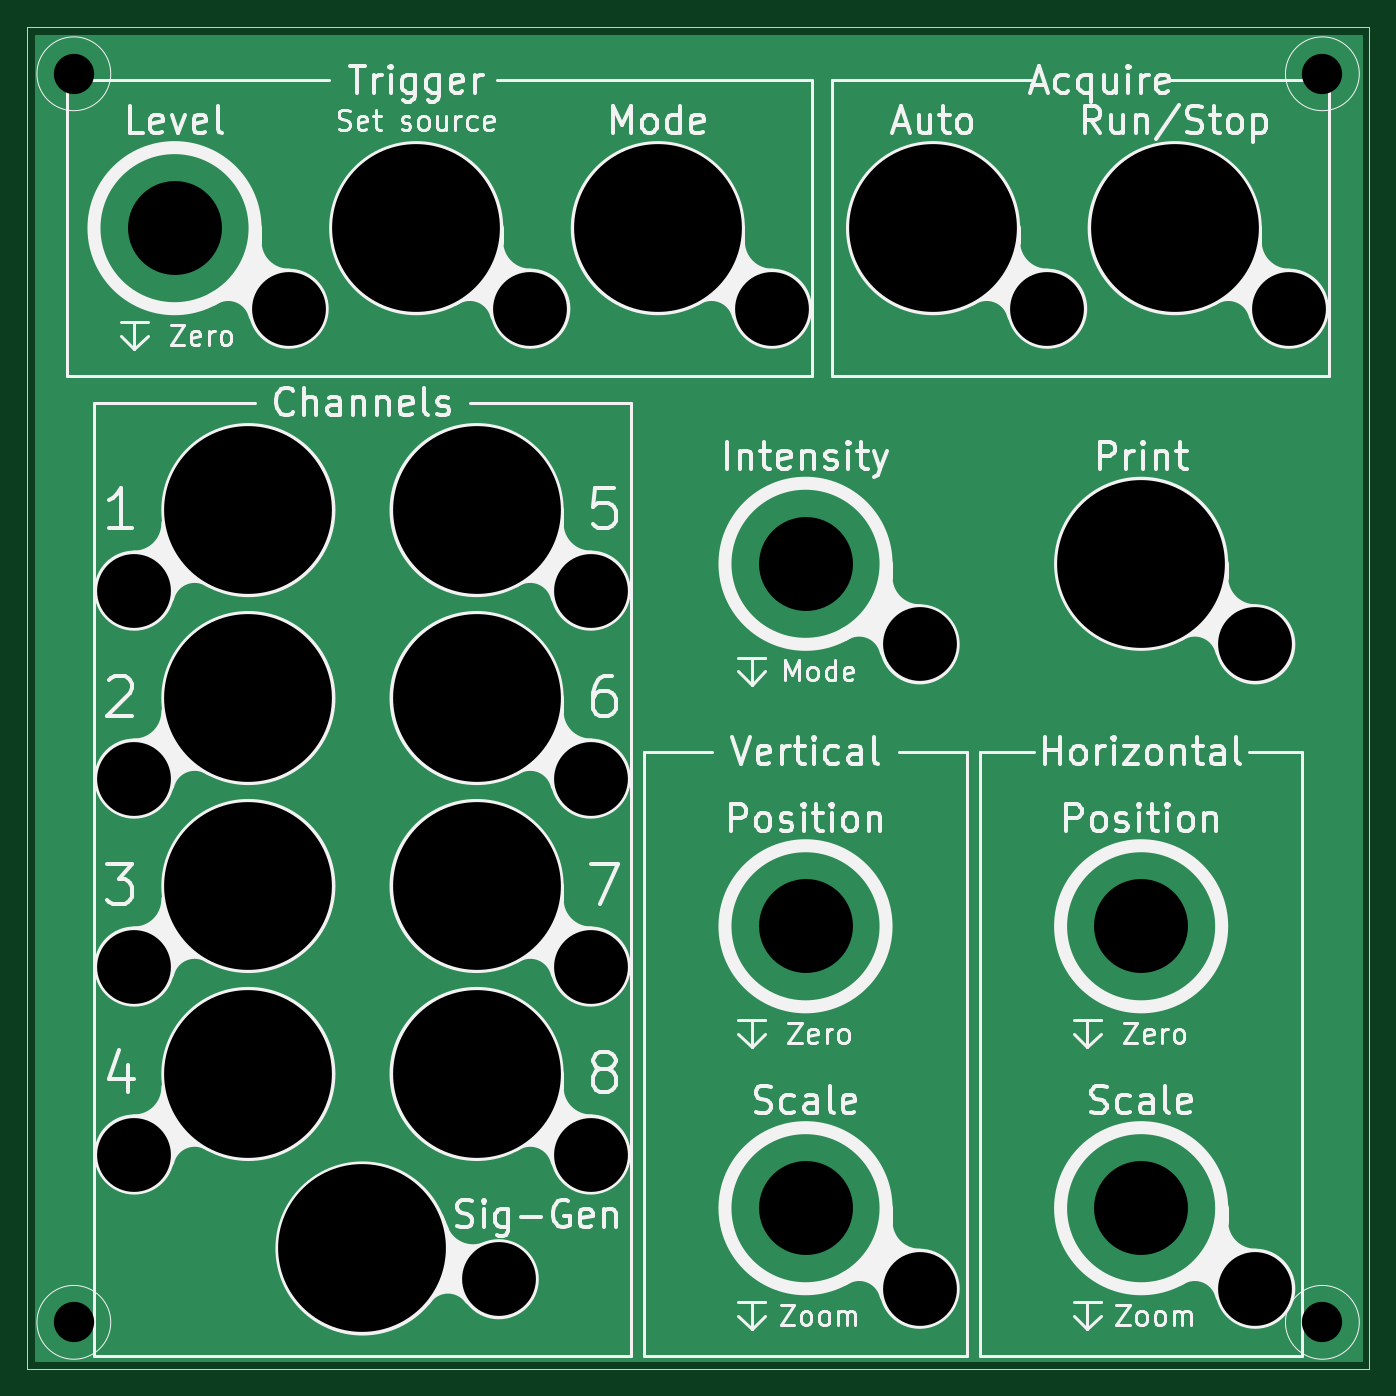
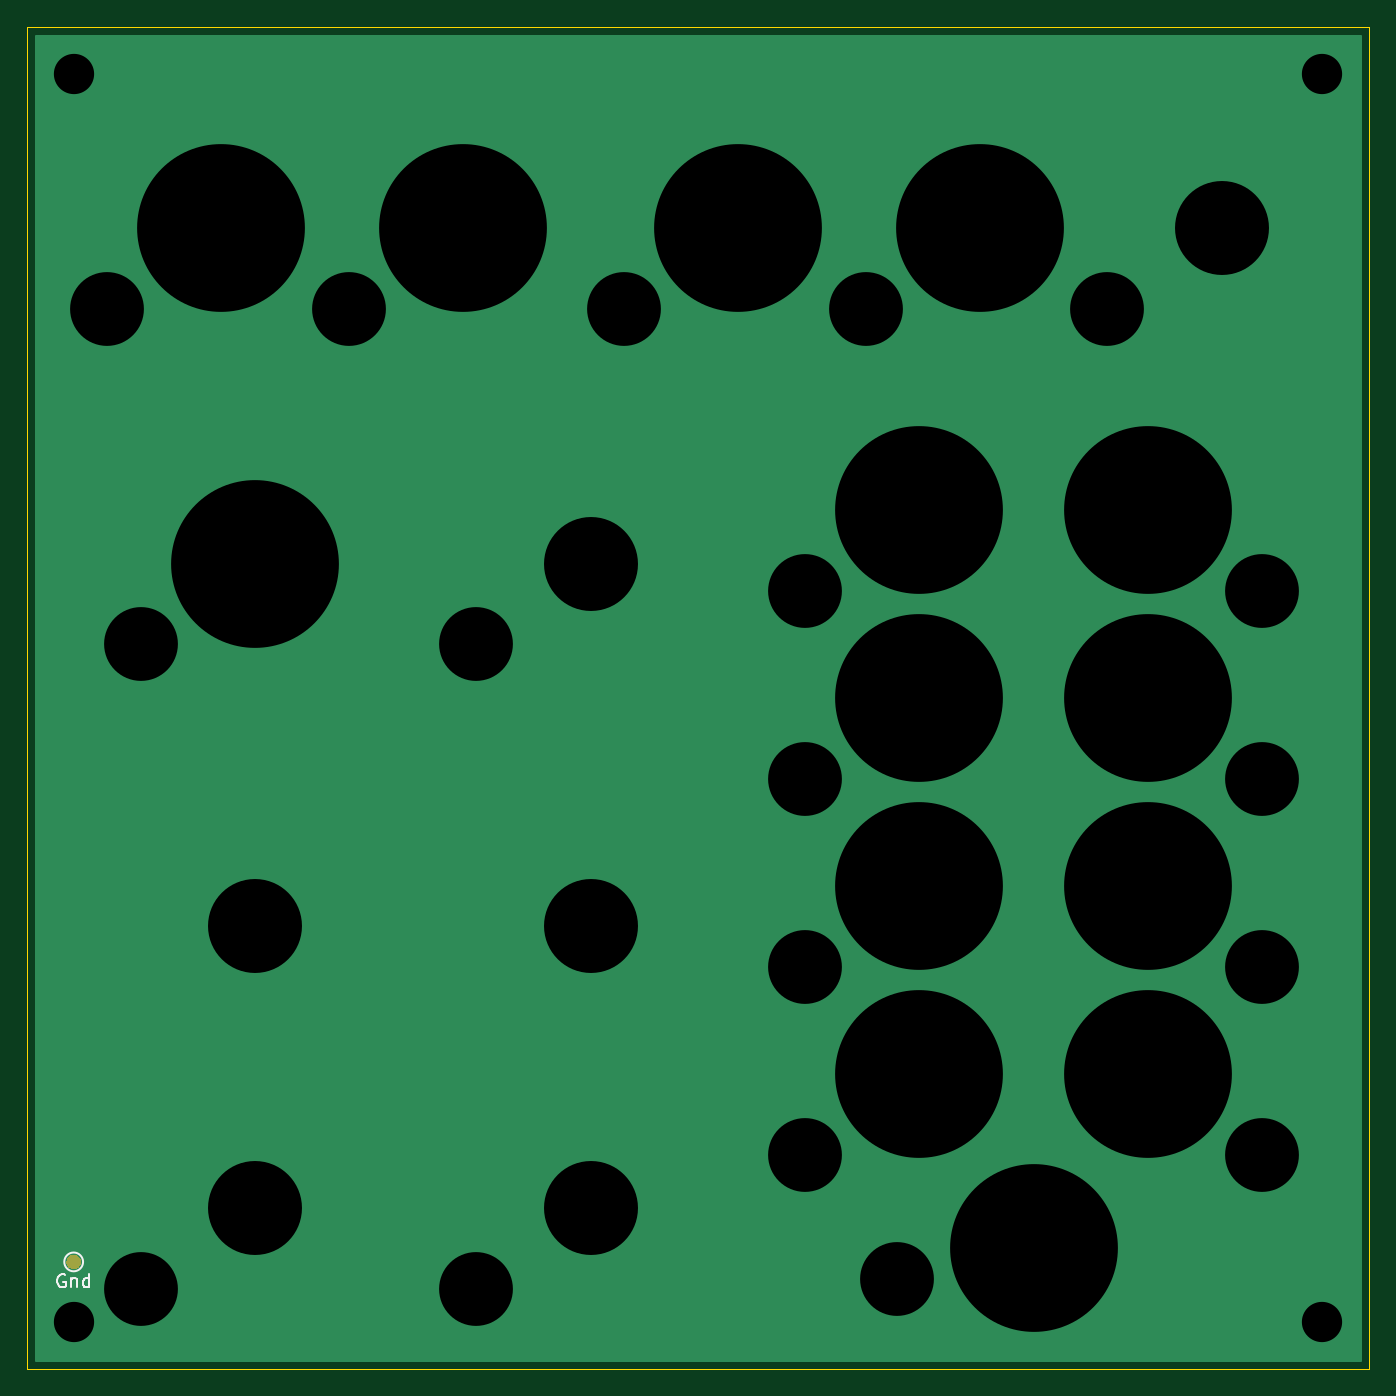
Circuit board: 11 layer files. Board 100.0 x 100.0 mm.
- bottom_copper: front_panel-B_Cu.gbr (2435 bytes)
- bottom_mask: front_panel-B_Mask.gbr (1608 bytes)
- paste: front_panel-B_Paste.gbr (498 bytes)
- bottom_silk: front_panel-B_SilkS.gbr (1664 bytes)
- outline: front_panel-Edge_Cuts.gbr (782 bytes)
- top_copper: front_panel-F_Cu.gbr (2160 bytes)
- top_mask: front_panel-F_Mask.gbr (503 bytes)
- paste: front_panel-F_Paste.gbr (498 bytes)
- top_silk: front_panel-F_SilkS.gbr (80720 bytes)
- drill: front_panel-NPTH.drl (269 bytes)
- drill: front_panel-PTH.drl (986 bytes)

=== bottom_copper: front_panel-B_Cu.gbr ===
G04 #@! TF.GenerationSoftware,KiCad,Pcbnew,(5.1.6)-1*
G04 #@! TF.CreationDate,2020-11-03T14:16:55+00:00*
G04 #@! TF.ProjectId,front_panel,66726f6e-745f-4706-916e-656c2e6b6963,rev?*
G04 #@! TF.SameCoordinates,Original*
G04 #@! TF.FileFunction,Copper,L2,Bot*
G04 #@! TF.FilePolarity,Positive*
%FSLAX46Y46*%
G04 Gerber Fmt 4.6, Leading zero omitted, Abs format (unit mm)*
G04 Created by KiCad (PCBNEW (5.1.6)-1) date 2020-11-03 14:16:55*
%MOMM*%
%LPD*%
G01*
G04 APERTURE LIST*
G04 #@! TA.AperFunction,SMDPad,CuDef*
%ADD10C,1.000000*%
G04 #@! TD*
G04 #@! TA.AperFunction,ViaPad*
%ADD11C,12.600000*%
G04 #@! TD*
G04 #@! TA.AperFunction,ViaPad*
%ADD12C,5.600000*%
G04 #@! TD*
G04 #@! TA.AperFunction,ViaPad*
%ADD13C,7.100000*%
G04 #@! TD*
G04 #@! TA.AperFunction,ViaPad*
%ADD14C,3.100000*%
G04 #@! TD*
G04 #@! TA.AperFunction,Conductor*
%ADD15C,0.250000*%
G04 #@! TD*
G04 #@! TA.AperFunction,Conductor*
%ADD16C,0.254000*%
G04 #@! TD*
G04 APERTURE END LIST*
D10*
X125500000Y-122600000D03*
D11*
X112000000Y-70600000D03*
D12*
X120500000Y-76600000D03*
X120500000Y-124600000D03*
X95500000Y-124600000D03*
X95500000Y-76600000D03*
X123000000Y-51600000D03*
X105000000Y-51600000D03*
X84500000Y-51600000D03*
X66500000Y-51600000D03*
X48500000Y-51600000D03*
X64149077Y-123890468D03*
D11*
X54000000Y-121600000D03*
D12*
X71000000Y-72600000D03*
X71000000Y-86600000D03*
X71000000Y-100600000D03*
X71000000Y-114600000D03*
X37000000Y-100600000D03*
X37000000Y-86600000D03*
X37000000Y-72600000D03*
X37000000Y-114600000D03*
D11*
X62500000Y-66600000D03*
X45500000Y-66600000D03*
X45500000Y-80600000D03*
X62500000Y-80600000D03*
X62500000Y-94600000D03*
X62500000Y-108600000D03*
X45500000Y-94600000D03*
X45500000Y-108600000D03*
X58000000Y-45600000D03*
X76000000Y-45600000D03*
X96500000Y-45600000D03*
X114500000Y-45600000D03*
D13*
X40000000Y-45600000D03*
X87000000Y-70600000D03*
X87000000Y-97600000D03*
X112000000Y-97600000D03*
X112000000Y-118600000D03*
X87000000Y-118600000D03*
D14*
X125500000Y-127100000D03*
X125500000Y-34100000D03*
X32500000Y-34100000D03*
X32500000Y-127100000D03*
D15*
X123000000Y-127100000D02*
X120500000Y-124600000D01*
X125500000Y-127100000D02*
X123000000Y-127100000D01*
D16*
G36*
X128340000Y-129940000D02*
G01*
X29660000Y-129940000D01*
X29660000Y-31260000D01*
X128340001Y-31260000D01*
X128340000Y-129940000D01*
G37*
X128340000Y-129940000D02*
X29660000Y-129940000D01*
X29660000Y-31260000D01*
X128340001Y-31260000D01*
X128340000Y-129940000D01*
M02*

=== bottom_mask: front_panel-B_Mask.gbr ===
G04 #@! TF.GenerationSoftware,KiCad,Pcbnew,(5.1.6)-1*
G04 #@! TF.CreationDate,2020-11-03T14:16:58+00:00*
G04 #@! TF.ProjectId,front_panel,66726f6e-745f-4706-916e-656c2e6b6963,rev?*
G04 #@! TF.SameCoordinates,Original*
G04 #@! TF.FileFunction,Soldermask,Bot*
G04 #@! TF.FilePolarity,Negative*
%FSLAX46Y46*%
G04 Gerber Fmt 4.6, Leading zero omitted, Abs format (unit mm)*
G04 Created by KiCad (PCBNEW (5.1.6)-1) date 2020-11-03 14:16:58*
%MOMM*%
%LPD*%
G01*
G04 APERTURE LIST*
%ADD10C,0.100000*%
G04 APERTURE END LIST*
D10*
G36*
X125660721Y-122070174D02*
G01*
X125760995Y-122111709D01*
X125760996Y-122111710D01*
X125851242Y-122172010D01*
X125927990Y-122248758D01*
X125927991Y-122248760D01*
X125988291Y-122339005D01*
X126029826Y-122439279D01*
X126051000Y-122545730D01*
X126051000Y-122654270D01*
X126029826Y-122760721D01*
X125988291Y-122860995D01*
X125988290Y-122860996D01*
X125927990Y-122951242D01*
X125851242Y-123027990D01*
X125805812Y-123058345D01*
X125760995Y-123088291D01*
X125660721Y-123129826D01*
X125554270Y-123151000D01*
X125445730Y-123151000D01*
X125339279Y-123129826D01*
X125239005Y-123088291D01*
X125194188Y-123058345D01*
X125148758Y-123027990D01*
X125072010Y-122951242D01*
X125011710Y-122860996D01*
X125011709Y-122860995D01*
X124970174Y-122760721D01*
X124949000Y-122654270D01*
X124949000Y-122545730D01*
X124970174Y-122439279D01*
X125011709Y-122339005D01*
X125072009Y-122248760D01*
X125072010Y-122248758D01*
X125148758Y-122172010D01*
X125239004Y-122111710D01*
X125239005Y-122111709D01*
X125339279Y-122070174D01*
X125445730Y-122049000D01*
X125554270Y-122049000D01*
X125660721Y-122070174D01*
G37*
M02*

=== paste: front_panel-B_Paste.gbr ===
G04 #@! TF.GenerationSoftware,KiCad,Pcbnew,(5.1.6)-1*
G04 #@! TF.CreationDate,2020-11-03T14:16:56+00:00*
G04 #@! TF.ProjectId,front_panel,66726f6e-745f-4706-916e-656c2e6b6963,rev?*
G04 #@! TF.SameCoordinates,Original*
G04 #@! TF.FileFunction,Paste,Bot*
G04 #@! TF.FilePolarity,Positive*
%FSLAX46Y46*%
G04 Gerber Fmt 4.6, Leading zero omitted, Abs format (unit mm)*
G04 Created by KiCad (PCBNEW (5.1.6)-1) date 2020-11-03 14:16:56*
%MOMM*%
%LPD*%
G01*
G04 APERTURE LIST*
G04 APERTURE END LIST*
M02*

=== bottom_silk: front_panel-B_SilkS.gbr ===
G04 #@! TF.GenerationSoftware,KiCad,Pcbnew,(5.1.6)-1*
G04 #@! TF.CreationDate,2020-11-03T14:16:57+00:00*
G04 #@! TF.ProjectId,front_panel,66726f6e-745f-4706-916e-656c2e6b6963,rev?*
G04 #@! TF.SameCoordinates,Original*
G04 #@! TF.FileFunction,Legend,Bot*
G04 #@! TF.FilePolarity,Positive*
%FSLAX46Y46*%
G04 Gerber Fmt 4.6, Leading zero omitted, Abs format (unit mm)*
G04 Created by KiCad (PCBNEW (5.1.6)-1) date 2020-11-03 14:16:57*
%MOMM*%
%LPD*%
G01*
G04 APERTURE LIST*
%ADD10C,0.120000*%
%ADD11C,0.150000*%
G04 APERTURE END LIST*
D10*
X126200000Y-122600000D02*
G75*
G03*
X126200000Y-122600000I-700000J0D01*
G01*
D11*
X126142857Y-123548000D02*
X126238095Y-123500380D01*
X126380952Y-123500380D01*
X126523809Y-123548000D01*
X126619047Y-123643238D01*
X126666666Y-123738476D01*
X126714285Y-123928952D01*
X126714285Y-124071809D01*
X126666666Y-124262285D01*
X126619047Y-124357523D01*
X126523809Y-124452761D01*
X126380952Y-124500380D01*
X126285714Y-124500380D01*
X126142857Y-124452761D01*
X126095238Y-124405142D01*
X126095238Y-124071809D01*
X126285714Y-124071809D01*
X125666666Y-123833714D02*
X125666666Y-124500380D01*
X125666666Y-123928952D02*
X125619047Y-123881333D01*
X125523809Y-123833714D01*
X125380952Y-123833714D01*
X125285714Y-123881333D01*
X125238095Y-123976571D01*
X125238095Y-124500380D01*
X124333333Y-124500380D02*
X124333333Y-123500380D01*
X124333333Y-124452761D02*
X124428571Y-124500380D01*
X124619047Y-124500380D01*
X124714285Y-124452761D01*
X124761904Y-124405142D01*
X124809523Y-124309904D01*
X124809523Y-124024190D01*
X124761904Y-123928952D01*
X124714285Y-123881333D01*
X124619047Y-123833714D01*
X124428571Y-123833714D01*
X124333333Y-123881333D01*
M02*

=== outline: front_panel-Edge_Cuts.gbr ===
G04 #@! TF.GenerationSoftware,KiCad,Pcbnew,(5.1.6)-1*
G04 #@! TF.CreationDate,2020-11-03T14:16:58+00:00*
G04 #@! TF.ProjectId,front_panel,66726f6e-745f-4706-916e-656c2e6b6963,rev?*
G04 #@! TF.SameCoordinates,Original*
G04 #@! TF.FileFunction,Profile,NP*
%FSLAX46Y46*%
G04 Gerber Fmt 4.6, Leading zero omitted, Abs format (unit mm)*
G04 Created by KiCad (PCBNEW (5.1.6)-1) date 2020-11-03 14:16:58*
%MOMM*%
%LPD*%
G01*
G04 APERTURE LIST*
G04 #@! TA.AperFunction,Profile*
%ADD10C,0.050000*%
G04 #@! TD*
G04 APERTURE END LIST*
D10*
X129000000Y-30600000D02*
X80300000Y-30600000D01*
X29000000Y-30600000D02*
X29000000Y-130600000D01*
X129000000Y-130600000D02*
X129000000Y-30600000D01*
X29000000Y-130600000D02*
X129000000Y-130600000D01*
X80300000Y-30600000D02*
X29000000Y-30600000D01*
M02*

=== top_copper: front_panel-F_Cu.gbr ===
G04 #@! TF.GenerationSoftware,KiCad,Pcbnew,(5.1.6)-1*
G04 #@! TF.CreationDate,2020-11-03T14:16:55+00:00*
G04 #@! TF.ProjectId,front_panel,66726f6e-745f-4706-916e-656c2e6b6963,rev?*
G04 #@! TF.SameCoordinates,Original*
G04 #@! TF.FileFunction,Copper,L1,Top*
G04 #@! TF.FilePolarity,Positive*
%FSLAX46Y46*%
G04 Gerber Fmt 4.6, Leading zero omitted, Abs format (unit mm)*
G04 Created by KiCad (PCBNEW (5.1.6)-1) date 2020-11-03 14:16:55*
%MOMM*%
%LPD*%
G01*
G04 APERTURE LIST*
G04 #@! TA.AperFunction,ViaPad*
%ADD10C,12.600000*%
G04 #@! TD*
G04 #@! TA.AperFunction,ViaPad*
%ADD11C,5.600000*%
G04 #@! TD*
G04 #@! TA.AperFunction,ViaPad*
%ADD12C,7.100000*%
G04 #@! TD*
G04 #@! TA.AperFunction,ViaPad*
%ADD13C,3.100000*%
G04 #@! TD*
G04 #@! TA.AperFunction,Conductor*
%ADD14C,0.254000*%
G04 #@! TD*
G04 APERTURE END LIST*
D10*
X112000000Y-70600000D03*
D11*
X120500000Y-76600000D03*
X120500000Y-124600000D03*
X95500000Y-124600000D03*
X95500000Y-76600000D03*
X123000000Y-51600000D03*
X105000000Y-51600000D03*
X84500000Y-51600000D03*
X66500000Y-51600000D03*
X48500000Y-51600000D03*
X64149077Y-123890468D03*
D10*
X54000000Y-121600000D03*
D11*
X71000000Y-72600000D03*
X71000000Y-86600000D03*
X71000000Y-100600000D03*
X71000000Y-114600000D03*
X37000000Y-100600000D03*
X37000000Y-86600000D03*
X37000000Y-72600000D03*
X37000000Y-114600000D03*
D10*
X62500000Y-66600000D03*
X45500000Y-66600000D03*
X45500000Y-80600000D03*
X62500000Y-80600000D03*
X62500000Y-94600000D03*
X62500000Y-108600000D03*
X45500000Y-94600000D03*
X45500000Y-108600000D03*
X58000000Y-45600000D03*
X76000000Y-45600000D03*
X96500000Y-45600000D03*
X114500000Y-45600000D03*
D12*
X40000000Y-45600000D03*
X87000000Y-70600000D03*
X87000000Y-97600000D03*
X112000000Y-97600000D03*
X112000000Y-118600000D03*
X87000000Y-118600000D03*
D13*
X125500000Y-127100000D03*
X125500000Y-34100000D03*
X32500000Y-34100000D03*
X32500000Y-127100000D03*
D14*
G36*
X128340000Y-129940000D02*
G01*
X29660000Y-129940000D01*
X29660000Y-31260000D01*
X128340001Y-31260000D01*
X128340000Y-129940000D01*
G37*
X128340000Y-129940000D02*
X29660000Y-129940000D01*
X29660000Y-31260000D01*
X128340001Y-31260000D01*
X128340000Y-129940000D01*
M02*

=== top_mask: front_panel-F_Mask.gbr ===
G04 #@! TF.GenerationSoftware,KiCad,Pcbnew,(5.1.6)-1*
G04 #@! TF.CreationDate,2020-11-03T14:16:58+00:00*
G04 #@! TF.ProjectId,front_panel,66726f6e-745f-4706-916e-656c2e6b6963,rev?*
G04 #@! TF.SameCoordinates,Original*
G04 #@! TF.FileFunction,Soldermask,Top*
G04 #@! TF.FilePolarity,Negative*
%FSLAX46Y46*%
G04 Gerber Fmt 4.6, Leading zero omitted, Abs format (unit mm)*
G04 Created by KiCad (PCBNEW (5.1.6)-1) date 2020-11-03 14:16:58*
%MOMM*%
%LPD*%
G01*
G04 APERTURE LIST*
G04 APERTURE END LIST*
M02*

=== paste: front_panel-F_Paste.gbr ===
G04 #@! TF.GenerationSoftware,KiCad,Pcbnew,(5.1.6)-1*
G04 #@! TF.CreationDate,2020-11-03T14:16:56+00:00*
G04 #@! TF.ProjectId,front_panel,66726f6e-745f-4706-916e-656c2e6b6963,rev?*
G04 #@! TF.SameCoordinates,Original*
G04 #@! TF.FileFunction,Paste,Top*
G04 #@! TF.FilePolarity,Positive*
%FSLAX46Y46*%
G04 Gerber Fmt 4.6, Leading zero omitted, Abs format (unit mm)*
G04 Created by KiCad (PCBNEW (5.1.6)-1) date 2020-11-03 14:16:56*
%MOMM*%
%LPD*%
G01*
G04 APERTURE LIST*
G04 APERTURE END LIST*
M02*

=== top_silk: front_panel-F_SilkS.gbr (80720 bytes, source omitted) ===
=== drill: front_panel-NPTH.drl ===
M48
; DRILL file {KiCad (5.1.6)-1} date 11/03/20 14:17:50
; FORMAT={-:-/ absolute / inch / decimal}
; #@! TF.CreationDate,2020-11-03T14:17:50+00:00
; #@! TF.GenerationSoftware,Kicad,Pcbnew,(5.1.6)-1
; #@! TF.FileFunction,NonPlated,1,2,NPTH
FMAT,2
INCH
%
G90
G05
T0
M30

=== drill: front_panel-PTH.drl ===
M48
; DRILL file {KiCad (5.1.6)-1} date 11/03/20 14:17:50
; FORMAT={-:-/ absolute / inch / decimal}
; #@! TF.CreationDate,2020-11-03T14:17:50+00:00
; #@! TF.GenerationSoftware,Kicad,Pcbnew,(5.1.6)-1
; #@! TF.FileFunction,Plated,1,2,PTH
FMAT,2
INCH
T1C0.1181
T2C0.2165
T3C0.2756
T4C0.4921
%
G90
G05
T1
X1.2795Y-1.3425
X1.2795Y-5.0039
X4.9409Y-1.3425
X4.9409Y-5.0039
T2
X1.4567Y-2.8583
X1.4567Y-3.4094
X1.4567Y-3.9606
X1.4567Y-4.5118
X1.9094Y-2.0315
X2.5256Y-4.8776
X2.6181Y-2.0315
X2.7953Y-2.8583
X2.7953Y-3.4094
X2.7953Y-3.9606
X2.7953Y-4.5118
X3.3268Y-2.0315
X3.7598Y-3.0157
X3.7598Y-4.9055
X4.1339Y-2.0315
X4.7441Y-3.0157
X4.7441Y-4.9055
X4.8425Y-2.0315
T3
X1.5748Y-1.7953
X3.4252Y-2.7795
X3.4252Y-3.8425
X3.4252Y-4.6693
X4.4094Y-3.8425
X4.4094Y-4.6693
T4
X1.7913Y-2.622
X1.7913Y-3.1732
X1.7913Y-3.7244
X1.7913Y-4.2756
X2.126Y-4.7874
X2.2835Y-1.7953
X2.4606Y-2.622
X2.4606Y-3.1732
X2.4606Y-3.7244
X2.4606Y-4.2756
X2.9921Y-1.7953
X3.7992Y-1.7953
X4.4094Y-2.7795
X4.5079Y-1.7953
T0
M30

